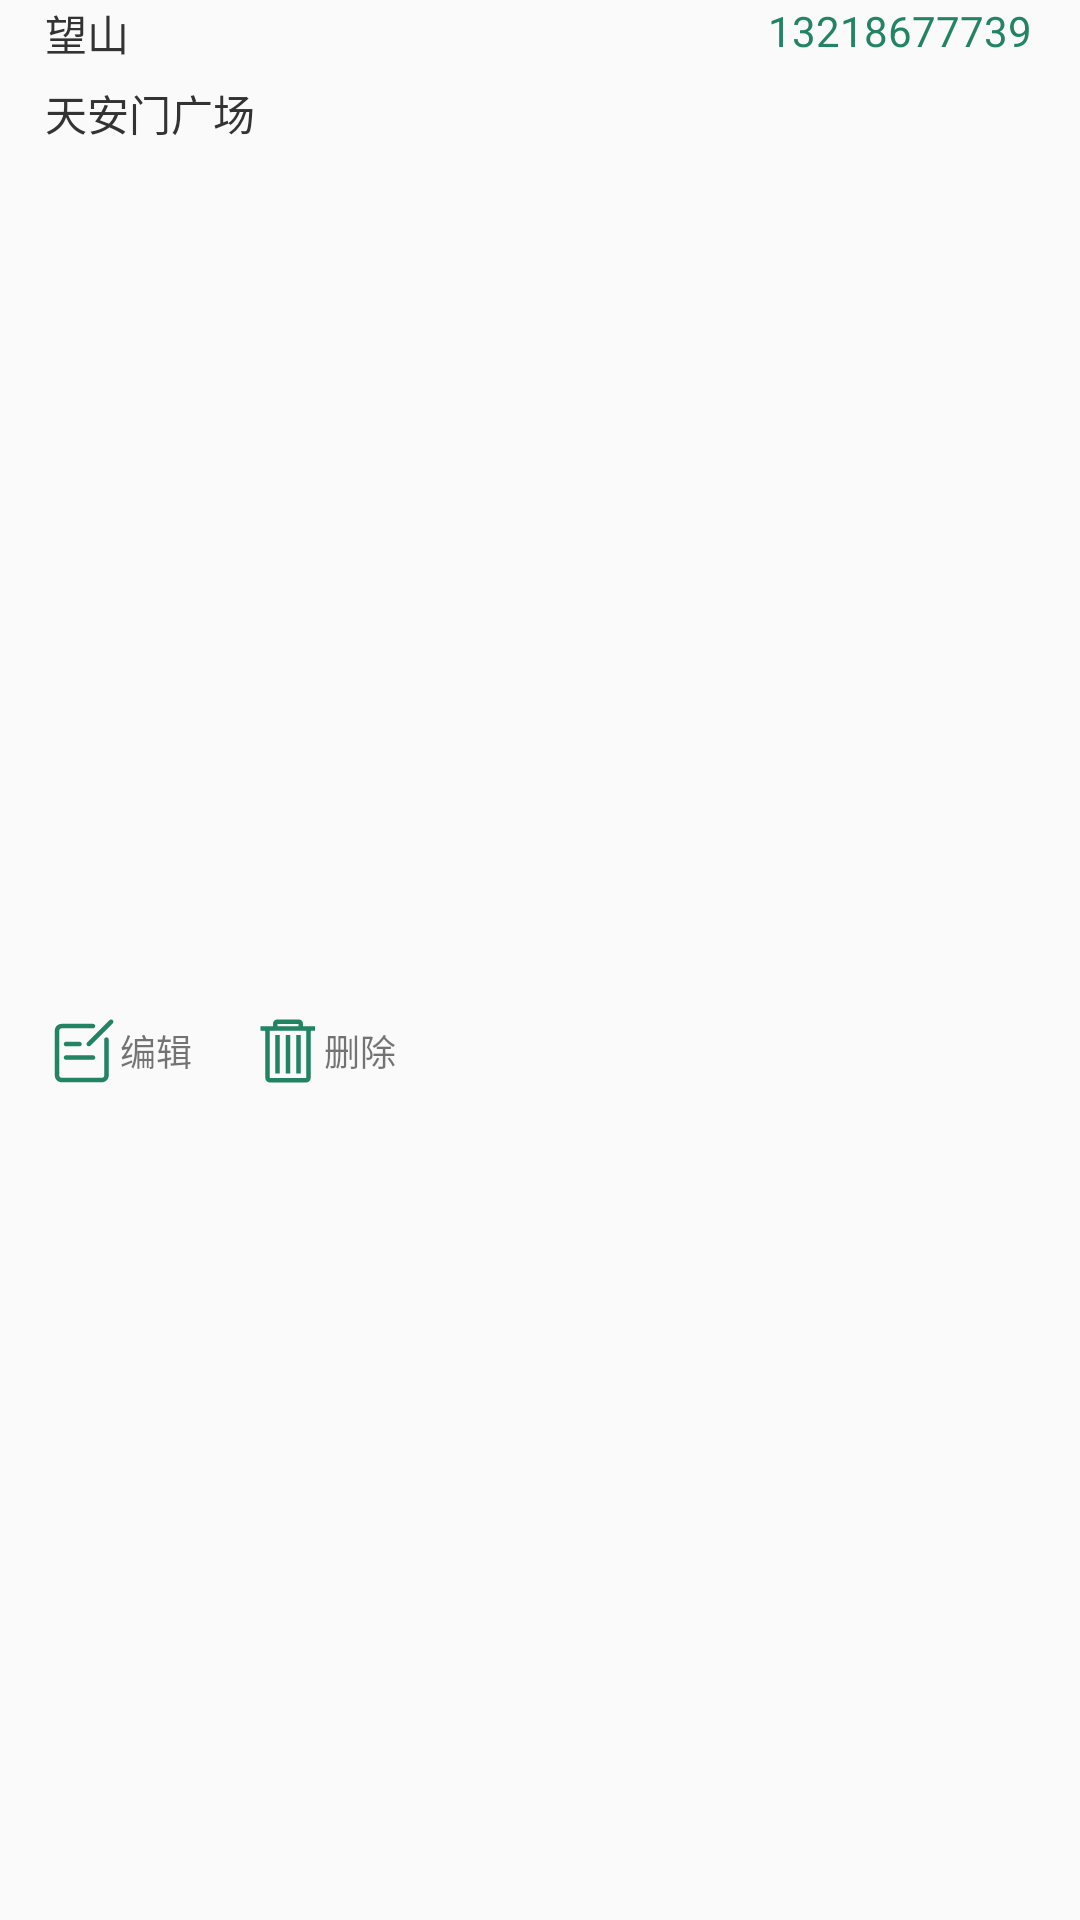

This screen was rendered from an Android layout file. Write that file and the resources it references.
<!-- AndroidManifest.xml: application theme AppTheme -->
<!-- res/layout/mine_address_menger_listitem_layout.xml -->
<?xml version="1.0" encoding="utf-8"?>
<LinearLayout xmlns:android="http://schemas.android.com/apk/res/android"
              android:orientation="vertical"
              android:layout_width="match_parent"
              android:layout_height="92dp"
    android:layout_marginTop="9dp"
    android:background="@android:color/transparent">

    <RelativeLayout
        android:layout_width="match_parent"
        android:layout_height="60dp">

        <TextView
            android:layout_width="wrap_content"
            android:layout_height="wrap_content"
            android:textColor="@color/text_color_black"
            android:textSize="14sp"
            android:text="望山"
            android:id="@+id/mine_address_menger_listitem_username"
            android:layout_marginLeft="15dp"
            android:layout_marginStart="15dp"
            android:layout_above="@+id/mine_address_menger_listitem_address"
            android:layout_alignParentLeft="true"
            android:layout_alignParentStart="true"
            android:layout_marginBottom="6dp"/>

        <TextView
            android:layout_width="wrap_content"
            android:layout_height="wrap_content"
            android:textColor="@color/maincolor"
            android:textSize="14sp"
            android:text="13218677739"
            android:id="@+id/mine_address_menger_listitem_phone"
            android:layout_marginRight="16dp"
            android:layout_marginEnd="16dp"
            android:layout_alignTop="@+id/mine_address_menger_listitem_username"
            android:layout_alignParentRight="true"
            android:layout_alignParentEnd="true"/>

        <TextView
            android:layout_width="wrap_content"
            android:layout_height="wrap_content"
            android:textColor="@color/text_color_black"
            android:textSize="14sp"
            android:text="天安门广场"
            android:id="@+id/mine_address_menger_listitem_address"
            android:layout_alignParentBottom="true"
            android:layout_alignLeft="@+id/mine_address_menger_listitem_username"
            android:layout_alignStart="@+id/mine_address_menger_listitem_username"
            android:layout_marginBottom="12dp"/>

    </RelativeLayout>

    <RelativeLayout
        android:layout_width="match_parent"
        android:layout_height="match_parent"
        android:layout_marginTop="1dp">
        <TextView
            android:layout_width="wrap_content"
            android:layout_height="wrap_content"
            android:drawableLeft="@drawable/edit"
            android:text="编辑"
            android:gravity="center"
            android:textSize="12sp"
            android:layout_marginLeft="16dp"
            android:id="@+id/mine_address_menger_listitem_edit"
            android:layout_alignTop="@+id/mine_address_menger_listitem_delete"
            android:layout_alignParentLeft="true"
            android:layout_alignParentStart="true"/>
        <TextView
            android:layout_width="wrap_content"
            android:layout_height="wrap_content"
            android:drawableLeft="@drawable/delete"
            android:text="删除"
            android:gravity="center"
            android:textSize="12sp"
            android:layout_marginLeft="20dp"
            android:layout_marginStart="20dp"
            android:layout_centerVertical="true"
            android:layout_toRightOf="@+id/mine_address_menger_listitem_edit"
            android:layout_toEndOf="@+id/mine_address_menger_listitem_edit"
            android:id="@+id/mine_address_menger_listitem_delete"/>
    </RelativeLayout>

</LinearLayout>
<!-- resources referenced by this layout -->
<resources>
  <color name="maincolor">#238464</color>
  <color name="text_color_black">#333333</color>
  <!-- drawable delete (drawable) -->
  <vector android:height="24dp" android:viewportHeight="200.0"
      android:viewportWidth="200.0" android:width="24dp" xmlns:android="http://schemas.android.com/apk/res/android">
      <path android:fillColor="#238464" android:pathData="M93.75,55.47l12.5,0 0,107.29 -12.5,0 0,-107.29ZM64.32,55.47l12.5,0 0,107.29 -12.5,0 0,-107.29ZM123.18,55.47l12.5,0 0,107.29 -12.5,0 0,-107.29ZM175,30.99l-24.61,0 -8.99,0 0,-7.86c0,-6.11 -5.49,-10.89 -12.5,-10.89l-57.81,0c-7.01,0 -12.5,4.79 -12.5,10.89l0,7.86 -8.99,0 -25.65,0 0,12.5 13.15,0 0,131.82c0,6.72 5.61,12.19 12.5,12.19l100.78,0c6.89,0 12.5,-5.47 12.5,-12.19l0,-131.82 12.11,0L174.99,30.99zM71.09,24.74l57.81,0 0,6.25 -57.81,0L71.09,24.74zM150.51,174.98c0,0 -0.03,0.03 -0.12,0.03l-100.78,0.31 0,-131.82 21.49,0 57.81,0 21.49,0L150.51,174.98z"/>
  </vector>
  <!-- drawable edit (drawable) -->
  <vector android:height="24dp" android:viewportHeight="200.0"
      android:viewportWidth="200.0" android:width="24dp" xmlns:android="http://schemas.android.com/apk/res/android">
      <path android:fillColor="#238464" android:pathData="M149.91,186.8 L37.61,186.8c-10.32,0 -18.72,-8.4 -18.72,-18.72L18.89,43.31c0,-10.32 8.4,-18.71 18.72,-18.71l87.34,0c3.45,0 6.24,2.79 6.24,6.24 0,3.44 -2.79,6.24 -6.24,6.24L37.61,37.08c-3.44,0 -6.24,2.8 -6.24,6.24l0,124.77c0,3.44 2.8,6.24 6.24,6.24l112.3,0c3.44,0 6.24,-2.79 6.24,-6.24L156.14,68.27c0,-3.44 2.79,-6.24 6.24,-6.24 3.45,0 6.24,2.79 6.24,6.24l0,99.81C168.62,178.4 160.22,186.8 149.91,186.8L149.91,186.8zM113.25,86.98c-1.6,0 -3.19,-0.61 -4.41,-1.83 -2.44,-2.44 -2.44,-6.38 0,-8.82l62,-62c2.44,-2.44 6.38,-2.44 8.82,0 2.44,2.44 2.44,6.38 0,8.82L117.66,85.15C116.45,86.38 114.85,86.98 113.25,86.98L113.25,86.98zM87.52,86.98 L50.09,86.98c-3.44,0 -6.24,-2.79 -6.24,-6.24 0,-3.44 2.8,-6.24 6.24,-6.24l37.43,0c3.44,0 6.24,2.79 6.24,6.24C93.76,84.19 90.96,86.98 87.52,86.98L87.52,86.98zM124.95,124.41 L50.09,124.41c-3.44,0 -6.24,-2.79 -6.24,-6.24 0,-3.45 2.8,-6.24 6.24,-6.24l74.86,0c3.45,0 6.24,2.79 6.24,6.24C131.19,121.62 128.4,124.41 124.95,124.41L124.95,124.41zM124.95,124.41"/>
  </vector>
  <style name="AppTheme" parent="Theme.AppCompat.Light.NoActionBar">
          
          <item name="colorPrimary">@color/colorPrimary</item>
          <item name="colorPrimaryDark">@color/colorPrimaryDark</item>
          <item name="colorAccent">@color/colorAccent</item>
          
          <item name="android:windowIsTranslucent">true</item>
      </style>
  <color name="colorPrimary">#3F51B5</color>
  <color name="colorPrimaryDark">#303F9F</color>
  <color name="colorAccent">#FF4081</color>
</resources>
